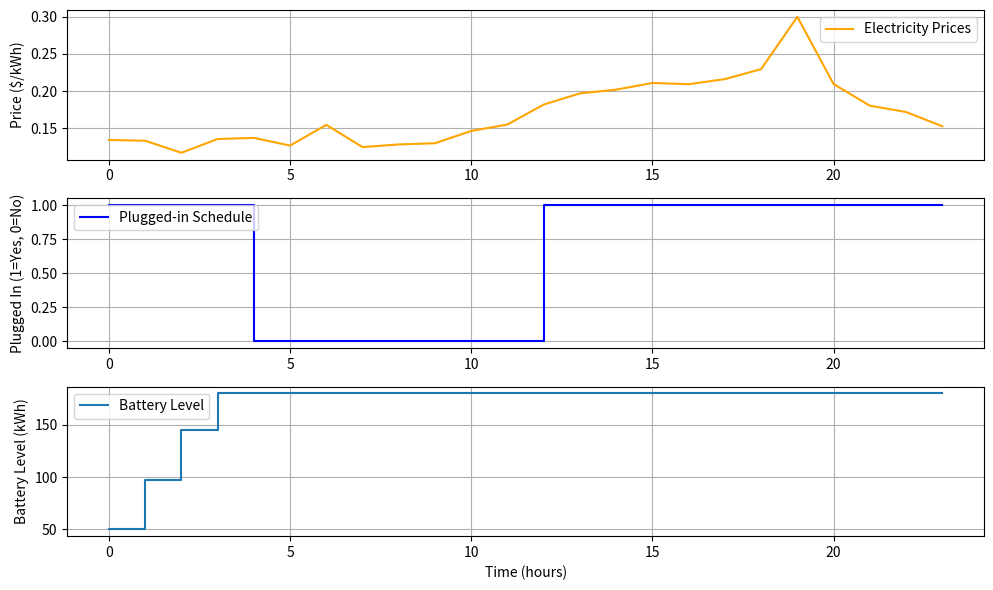

The script that saved this image:
import numpy as np
import matplotlib.pyplot as plt

# Parameters
charging_power = 50  # kW
battery_capacity = 200  # kWh
initial_battery_level = 50  # kWh
target_battery_level = 180  # kWh
charging_efficiency = 0.95  # 95% efficiency

# Define the time horizon
time_horizon = 24  # hours
time_steps = np.arange(time_horizon)  # hourly time steps

# Example hourly electricity prices ($/kWh)
electricity_prices = np.array([0.134266923, 0.133265385, 0.117080769, 0.135543846, 0.137053846, 0.126766154, 
                               0.15458, 0.124686154, 0.128264615, 0.129893077, 0.146390769, 0.155038462, 0.181839231, 
                               0.196831538, 0.201834615, 0.210781538, 0.209139231, 0.21598, 0.229406923, 0.299633077, 
                               0.209276154, 0.180326923, 0.171807692, 0.152671538])

# Vehicle plugged-in times (1 if plugged in, 0 if not)
plugged_in_schedule = np.array([1, 1, 1, 1, 0, 0, 0, 0, 0, 0, 0, 0, 1, 1, 1, 1, 1, 1, 1, 1, 1, 1, 1, 1])

# Initialize variables
battery_level = np.zeros(time_horizon + 1)
battery_level[0] = initial_battery_level
charging_schedule = np.zeros(time_horizon)
total_cost = 0

# Iterative charging process
for t in range(time_horizon):
    if plugged_in_schedule[t] == 1 and battery_level[t] < target_battery_level:
        # Calculate the possible charging power considering efficiency and battery capacity
        possible_charging_power = min(charging_power, 
                                      (target_battery_level - battery_level[t]) / charging_efficiency)
        # Update battery level
        battery_level[t + 1] = battery_level[t] + possible_charging_power * charging_efficiency
        # Record the charging power
        charging_schedule[t] = possible_charging_power
        # Calculate the cost
        total_cost += possible_charging_power * electricity_prices[t]
    else:
        # No charging
        battery_level[t + 1] = battery_level[t]

# Plot results
plt.figure(figsize=(10, 6))

plt.subplot(3, 1, 1)
plt.plot(time_steps, electricity_prices, label='Electricity Prices', color='orange')
plt.ylabel('Price ($/kWh)')
plt.legend(loc='upper right')
plt.grid(True)

plt.subplot(3, 1, 2)
plt.step(time_steps, plugged_in_schedule, label='Plugged-in Schedule', where='post', color='blue')
plt.ylabel('Plugged In (1=Yes, 0=No)')
plt.legend(loc='upper left')
plt.grid(True)

plt.subplot(3, 1, 3)
plt.step(time_steps, battery_level[:-1], label='Battery Level', where='post')
plt.xlabel('Time (hours)')
plt.ylabel('Battery Level (kWh)')
plt.legend(loc='upper left')
plt.grid(True)

plt.tight_layout()
plt.show()

print("Charging Schedule (kW):", charging_schedule)
print("Final Battery Level (kWh):", battery_level[-1])
print("Total Charging Cost ($):", total_cost)
